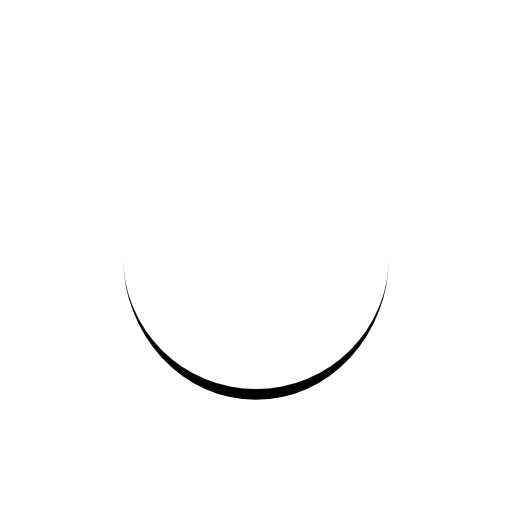
t = 0.00 s
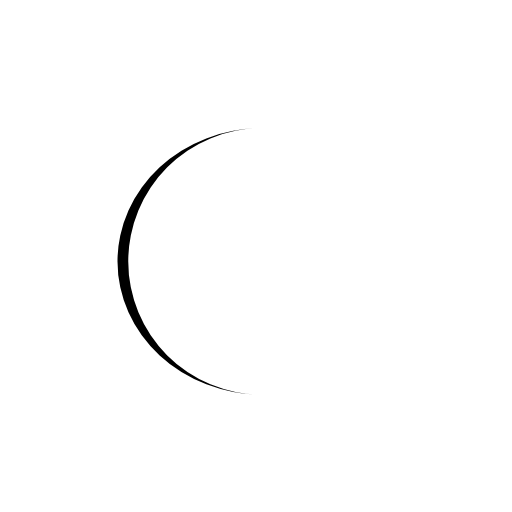
t = 0.25 s
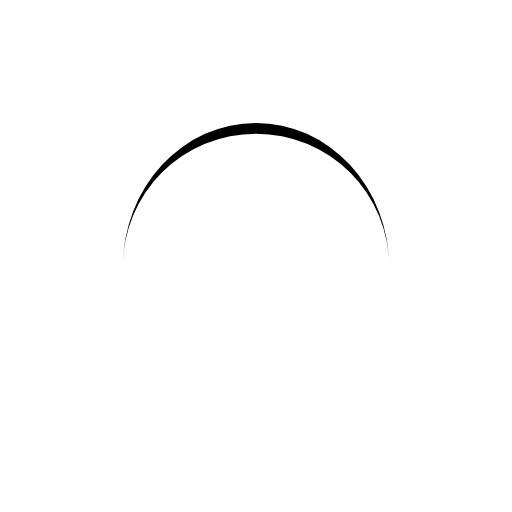
t = 0.50 s
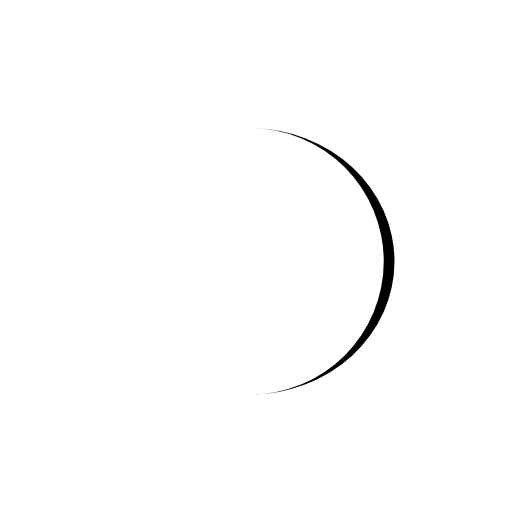
t = 0.75 s

The animated SVG that drew these frames (rendered in a browser with its animation timeline set to each time). Animation: 1 SMIL element (animateTransform=1); one cycle of 1.00 s, repeats indefinitely.

<svg xmlns="http://www.w3.org/2000/svg" viewBox="0 0 100 100" preserveAspectRatio="xMidYMid" width="205" height="205" style="shape-rendering: auto; display: block; background: transparent;" xmlns:xlink="http://www.w3.org/1999/xlink"><g><path stroke="none" fill="#000000" d="M24 50A26 26 0 0 0 76 50A26 28.1 0 0 1 24 50">
  <animateTransform values="0 50 51.05;360 50 51.05" keyTimes="0;1" repeatCount="indefinite" dur="1s" type="rotate" attributeName="transform"></animateTransform>
</path><g></g></g><!-- [ldio] generated by https://loading.io --></svg>
